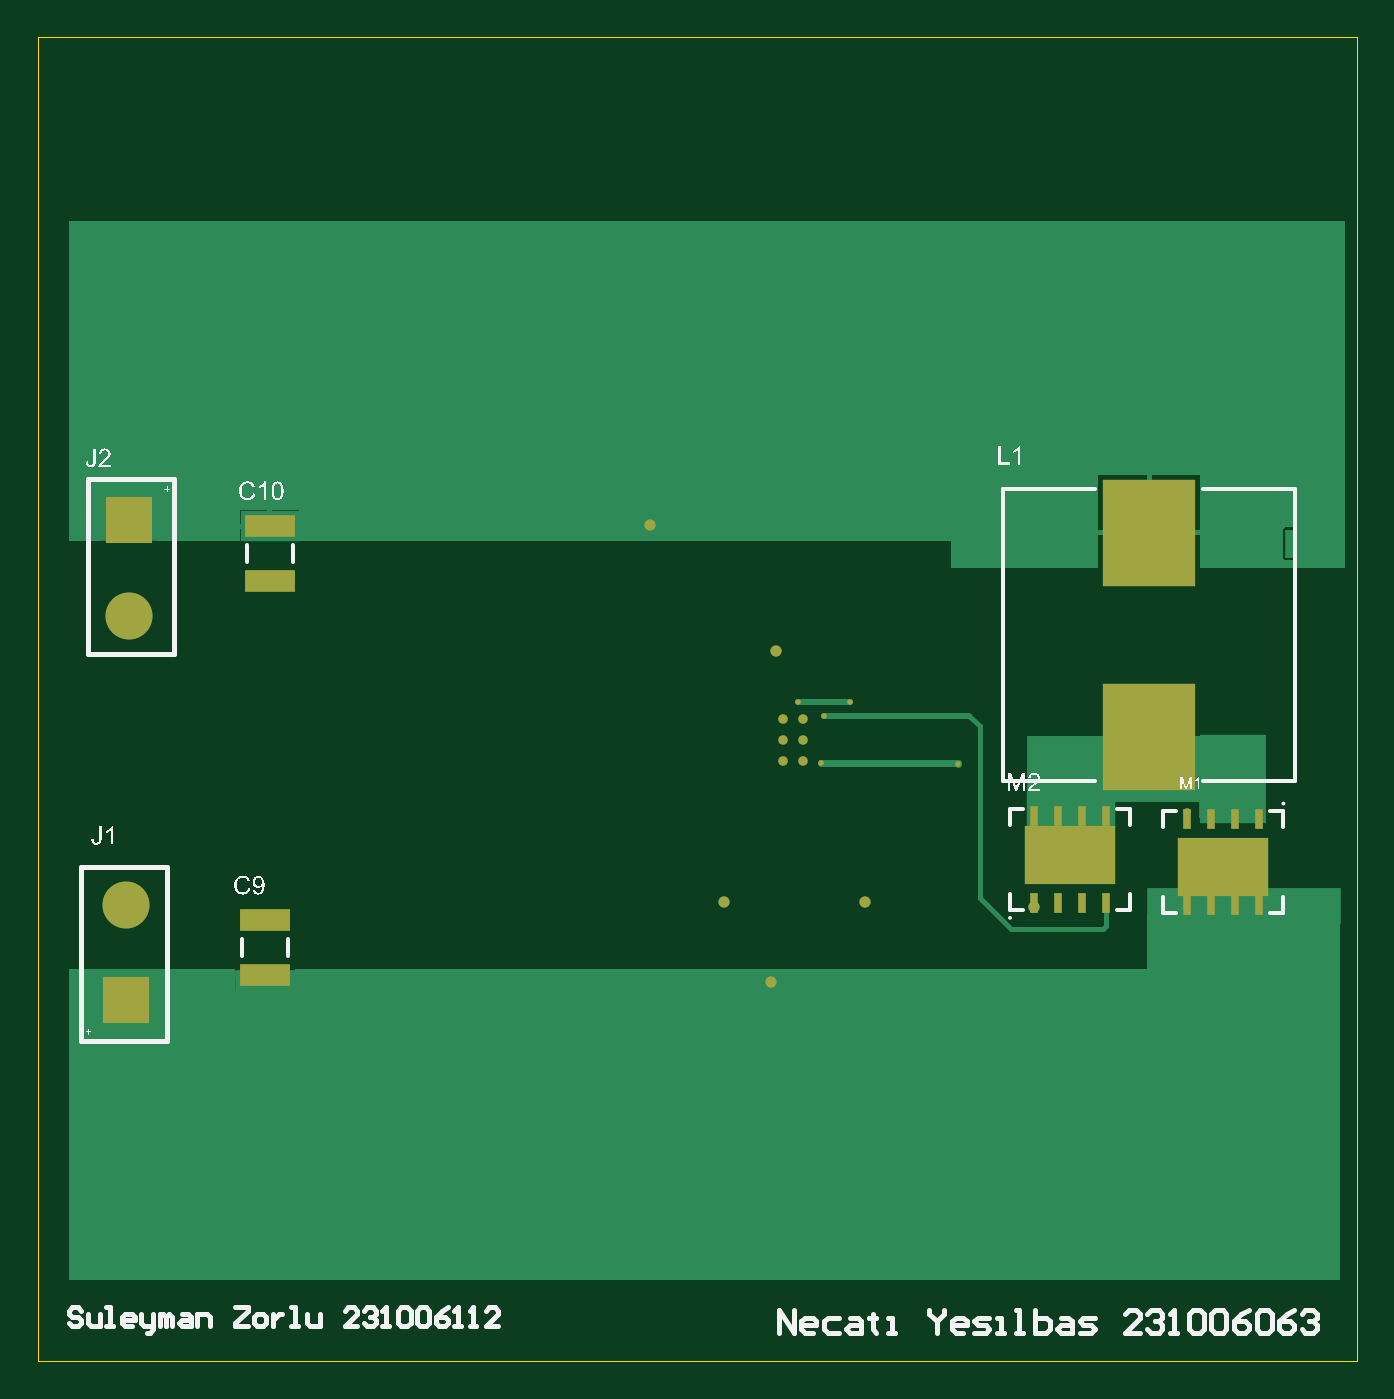
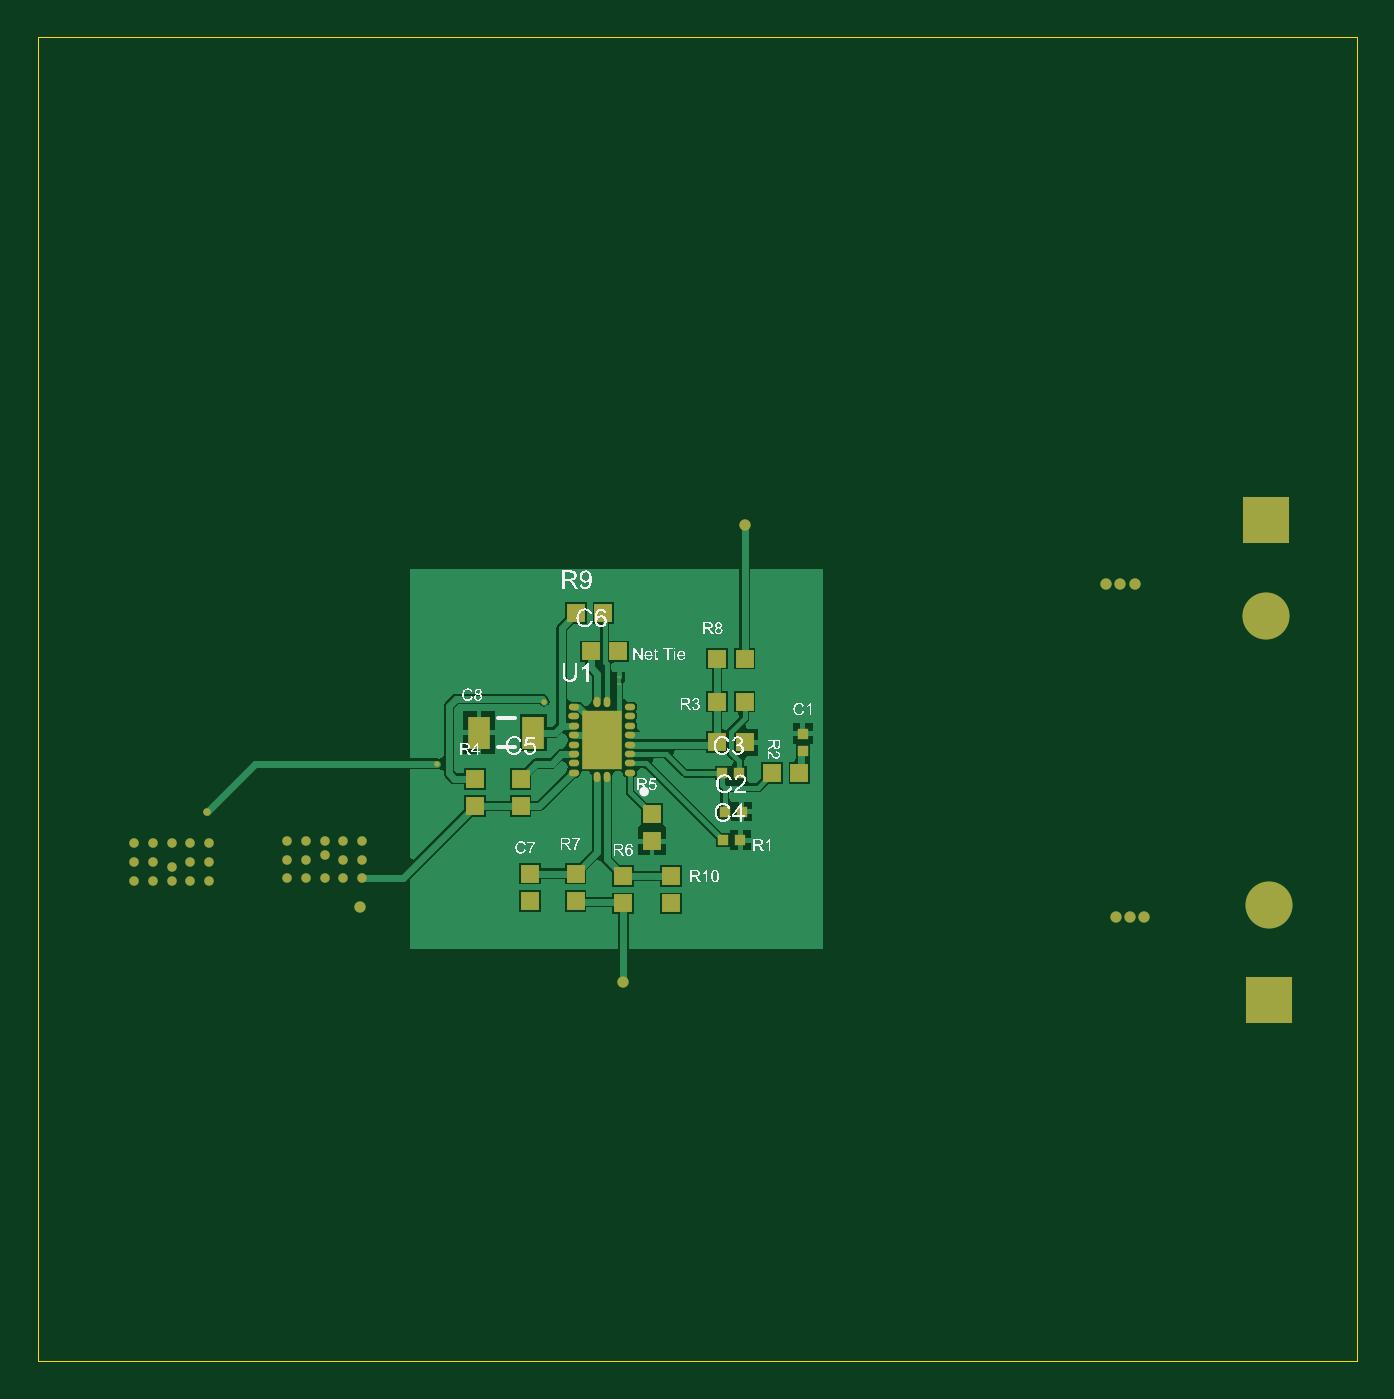
Circuit board: 10 layer files. Board 70.1 x 70.4 mm.
- bottom_copper: Buck_Converter_10A.GBL (13988 bytes)
- bottom_silk: Buck_Converter_10A.GBO (142627 bytes)
- paste: Buck_Converter_10A.GBP (1906 bytes)
- bottom_mask: Buck_Converter_10A.GBS (3395 bytes)
- outline: Buck_Converter_10A.GKO (324 bytes)
- outline: Buck_Converter_10A.GM1 (450 bytes)
- top_copper: Buck_Converter_10A.GTL (5618 bytes)
- top_silk: Buck_Converter_10A.GTO (45128 bytes)
- paste: Buck_Converter_10A.GTP (1302 bytes)
- top_mask: Buck_Converter_10A.GTS (2456 bytes)

=== bottom_copper: Buck_Converter_10A.GBL (13988 bytes, source omitted) ===
=== bottom_silk: Buck_Converter_10A.GBO (142627 bytes, source omitted) ===
=== paste: Buck_Converter_10A.GBP ===
G04*
G04 #@! TF.GenerationSoftware,Altium Limited,Altium Designer,26.5.0 (11)*
G04*
G04 Layer_Color=128*
G04 Board_Origin=39150000|34300000*
%FSLAX44Y44*%
%MOMM*%
G71*
G04*
G04 #@! TF.SameCoordinates,F537E913-F8B3-490E-9254-C49D637AD130*
G04*
G04*
G04 #@! TF.FilePolarity,Positive*
G04*
G01*
G75*
%ADD38R,0.9500X0.9500*%
%ADD39O,0.5500X0.3500*%
%ADD40R,0.9500X0.9500*%
%ADD41R,0.6000X0.5500*%
%ADD42O,0.3500X0.5500*%
%ADD43R,2.1000X3.1000*%
%ADD44R,0.5500X0.6000*%
%ADD45R,1.2000X1.7500*%
%ADD46R,0.2032X0.0254*%
D38*
X-54240Y-40640D02*
D03*
Y-63500D02*
D03*
X-39740D02*
D03*
Y-40640D02*
D03*
X35190Y-16510D02*
D03*
X20690D02*
D03*
X13070Y-36830D02*
D03*
X27570D02*
D03*
X-83450Y-101600D02*
D03*
X-68950D02*
D03*
X-54240Y-85090D02*
D03*
X-39740D02*
D03*
D39*
X36590Y-101320D02*
D03*
Y-96320D02*
D03*
Y-71320D02*
D03*
X6590Y-81320D02*
D03*
Y-101320D02*
D03*
Y-96320D02*
D03*
Y-91320D02*
D03*
Y-76320D02*
D03*
Y-71320D02*
D03*
Y-66320D02*
D03*
X36590Y-76320D02*
D03*
Y-86320D02*
D03*
Y-81320D02*
D03*
Y-66320D02*
D03*
X6590Y-86320D02*
D03*
X36590Y-91320D02*
D03*
D40*
X64770Y-119010D02*
D03*
X88900D02*
D03*
X35560Y-169440D02*
D03*
X10160Y-170710D02*
D03*
Y-156210D02*
D03*
X59690Y-169440D02*
D03*
Y-154940D02*
D03*
X35560D02*
D03*
X88900Y-104510D02*
D03*
X-5080Y-137690D02*
D03*
Y-123190D02*
D03*
X-15240Y-170710D02*
D03*
Y-156210D02*
D03*
X64770Y-104510D02*
D03*
D41*
X-52070Y-137160D02*
D03*
X-43070D02*
D03*
X-52760Y-121920D02*
D03*
X-43760D02*
D03*
X-42490Y-101600D02*
D03*
X-51490D02*
D03*
D42*
X19090Y-63820D02*
D03*
X24090Y-103820D02*
D03*
X19090D02*
D03*
X24090Y-63820D02*
D03*
D43*
X21590Y-83820D02*
D03*
D44*
X-85090Y-80590D02*
D03*
Y-89590D02*
D03*
D45*
X86890Y-80010D02*
D03*
X57890D02*
D03*
D46*
X12700Y-50574D02*
D03*
Y-54074D02*
D03*
M02*

=== bottom_mask: Buck_Converter_10A.GBS ===
G04*
G04 #@! TF.GenerationSoftware,Altium Limited,Altium Designer,26.5.0 (11)*
G04*
G04 Layer_Color=16711935*
G04 Board_Origin=39150000|34300000*
%FSLAX44Y44*%
%MOMM*%
G71*
G04*
G04 #@! TF.SameCoordinates,F537E913-F8B3-490E-9254-C49D637AD130*
G04*
G04*
G04 #@! TF.FilePolarity,Negative*
G04*
G01*
G75*
%ADD19R,2.5000X2.5000*%
%ADD20C,2.5000*%
%ADD21C,0.6000*%
%ADD22C,0.5000*%
%ADD23C,0.4000*%
%ADD24C,0.3000*%
%ADD38R,0.9500X0.9500*%
%ADD39O,0.5500X0.3500*%
%ADD40R,0.9500X0.9500*%
%ADD41R,0.6000X0.5500*%
%ADD42O,0.3500X0.5500*%
%ADD43R,2.1000X3.1000*%
%ADD44R,0.5500X0.6000*%
%ADD45R,1.2000X1.7500*%
%ADD46R,0.2032X0.0254*%
D19*
X-331470Y33020D02*
D03*
X-332740Y-222250D02*
D03*
D20*
X-331470Y-17780D02*
D03*
X-332740Y-171450D02*
D03*
D21*
X-54610Y30480D02*
D03*
X10160Y-212684D02*
D03*
X149860Y-172720D02*
D03*
X59690Y-170180D02*
D03*
X12700Y-36830D02*
D03*
X-15240Y-170180D02*
D03*
X-246380Y-1270D02*
D03*
X-254000D02*
D03*
X-261620D02*
D03*
X-251460Y-177800D02*
D03*
X-259080D02*
D03*
X-266700D02*
D03*
D22*
X148910Y-137410D02*
D03*
Y-157410D02*
D03*
X158910Y-147410D02*
D03*
X148910D02*
D03*
X158910Y-157410D02*
D03*
X168910D02*
D03*
Y-137410D02*
D03*
Y-144870D02*
D03*
X178910Y-137410D02*
D03*
Y-157410D02*
D03*
X188910D02*
D03*
X178910Y-147410D02*
D03*
X188910D02*
D03*
Y-137410D02*
D03*
X158910D02*
D03*
X230190Y-138680D02*
D03*
Y-158680D02*
D03*
X240190D02*
D03*
X250190D02*
D03*
X270190D02*
D03*
X260190D02*
D03*
X230190Y-148680D02*
D03*
X240190D02*
D03*
Y-138680D02*
D03*
X250190D02*
D03*
Y-151220D02*
D03*
X270190Y-148680D02*
D03*
X260190Y-138680D02*
D03*
Y-148680D02*
D03*
X270190Y-138680D02*
D03*
X16090Y-94820D02*
D03*
X27090D02*
D03*
X16090Y-83820D02*
D03*
X27090D02*
D03*
X16090Y-72820D02*
D03*
X27090D02*
D03*
D23*
X231140Y-121920D02*
D03*
D24*
X109220Y-96520D02*
D03*
X36590Y-96320D02*
D03*
X38100Y-71120D02*
D03*
X24410Y-63500D02*
D03*
X52070D02*
D03*
D38*
X-54240Y-40640D02*
D03*
Y-63500D02*
D03*
X-39740D02*
D03*
Y-40640D02*
D03*
X35190Y-16510D02*
D03*
X20690D02*
D03*
X13070Y-36830D02*
D03*
X27570D02*
D03*
X-83450Y-101600D02*
D03*
X-68950D02*
D03*
X-54240Y-85090D02*
D03*
X-39740D02*
D03*
D39*
X36590Y-101320D02*
D03*
Y-96320D02*
D03*
Y-71320D02*
D03*
X6590Y-81320D02*
D03*
Y-101320D02*
D03*
Y-96320D02*
D03*
Y-91320D02*
D03*
Y-76320D02*
D03*
Y-71320D02*
D03*
Y-66320D02*
D03*
X36590Y-76320D02*
D03*
Y-86320D02*
D03*
Y-81320D02*
D03*
Y-66320D02*
D03*
X6590Y-86320D02*
D03*
X36590Y-91320D02*
D03*
D40*
X64770Y-119010D02*
D03*
X88900D02*
D03*
X35560Y-169440D02*
D03*
X10160Y-170710D02*
D03*
Y-156210D02*
D03*
X59690Y-169440D02*
D03*
Y-154940D02*
D03*
X35560D02*
D03*
X88900Y-104510D02*
D03*
X-5080Y-137690D02*
D03*
Y-123190D02*
D03*
X-15240Y-170710D02*
D03*
Y-156210D02*
D03*
X64770Y-104510D02*
D03*
D41*
X-52070Y-137160D02*
D03*
X-43070D02*
D03*
X-52760Y-121920D02*
D03*
X-43760D02*
D03*
X-42490Y-101600D02*
D03*
X-51490D02*
D03*
D42*
X19090Y-63820D02*
D03*
X24090Y-103820D02*
D03*
X19090D02*
D03*
X24090Y-63820D02*
D03*
D43*
X21590Y-83820D02*
D03*
D44*
X-85090Y-80590D02*
D03*
Y-89590D02*
D03*
D45*
X86890Y-80010D02*
D03*
X57890D02*
D03*
D46*
X12700Y-50574D02*
D03*
Y-54074D02*
D03*
M02*

=== outline: Buck_Converter_10A.GKO ===
G04*
G04 #@! TF.GenerationSoftware,Altium Limited,Altium Designer,26.5.0 (11)*
G04*
G04 Layer_Color=16711935*
G04 Board_Origin=39150000|34300000*
%FSLAX44Y44*%
%MOMM*%
G71*
G04*
G04 #@! TF.SameCoordinates,F537E913-F8B3-490E-9254-C49D637AD130*
G04*
G04*
G04 #@! TF.FilePolarity,Positive*
G04*
G01*
G75*
M02*

=== outline: Buck_Converter_10A.GM1 ===
G04*
G04 #@! TF.GenerationSoftware,Altium Limited,Altium Designer,26.5.0 (11)*
G04*
G04 Layer_Color=16711935*
G04 Board_Origin=39150000|34300000*
%FSLAX44Y44*%
%MOMM*%
G71*
G04*
G04 #@! TF.SameCoordinates,F537E913-F8B3-490E-9254-C49D637AD130*
G04*
G04*
G04 #@! TF.FilePolarity,Positive*
G04*
G01*
G75*
%ADD13C,0.0100*%
D13*
X-379730Y-414020D02*
Y289560D01*
Y-414020D02*
X321310D01*
Y289560D01*
X-379730D02*
X321310D01*
M02*

=== top_copper: Buck_Converter_10A.GTL (5618 bytes, source omitted) ===
=== top_silk: Buck_Converter_10A.GTO (45128 bytes, source omitted) ===
=== paste: Buck_Converter_10A.GTP ===
G04*
G04 #@! TF.GenerationSoftware,Altium Limited,Altium Designer,26.5.0 (11)*
G04*
G04 Layer_Color=8421504*
G04 Board_Origin=39150000|34300000*
%FSLAX44Y44*%
%MOMM*%
G71*
G04*
G04 #@! TF.SameCoordinates,F537E913-F8B3-490E-9254-C49D637AD130*
G04*
G04*
G04 #@! TF.FilePolarity,Positive*
G04*
G01*
G75*
%ADD14R,1.0000X1.3500*%
%ADD15R,4.9000X5.6500*%
%ADD16R,2.6500X1.2000*%
%ADD17R,0.4000X1.1000*%
D14*
X268190Y-140930D02*
D03*
X256190Y-140930D02*
D03*
X244190Y-140930D02*
D03*
X232190Y-140930D02*
D03*
X268190Y-156430D02*
D03*
X256190Y-156430D02*
D03*
X244190Y-156430D02*
D03*
X232190Y-156430D02*
D03*
X150910Y-155160D02*
D03*
X162910D02*
D03*
X174910D02*
D03*
X186910D02*
D03*
X150910Y-139660D02*
D03*
X162910D02*
D03*
X174910D02*
D03*
X186910D02*
D03*
D15*
X210820Y-82190D02*
D03*
Y26310D02*
D03*
D16*
X-256540Y29740D02*
D03*
X-259080Y-208810D02*
D03*
Y-179810D02*
D03*
X-256540Y740D02*
D03*
D17*
X149860Y-124460D02*
D03*
X187960D02*
D03*
X162560D02*
D03*
X175260D02*
D03*
X269240Y-125730D02*
D03*
X243840D02*
D03*
X256540D02*
D03*
X231140D02*
D03*
Y-171630D02*
D03*
X243840D02*
D03*
X256540D02*
D03*
X269240D02*
D03*
X162560Y-170360D02*
D03*
X175260D02*
D03*
X187960D02*
D03*
X149860D02*
D03*
M02*

=== top_mask: Buck_Converter_10A.GTS ===
G04*
G04 #@! TF.GenerationSoftware,Altium Limited,Altium Designer,26.5.0 (11)*
G04*
G04 Layer_Color=8388736*
G04 Board_Origin=39150000|34300000*
%FSLAX44Y44*%
%MOMM*%
G71*
G04*
G04 #@! TF.SameCoordinates,F537E913-F8B3-490E-9254-C49D637AD130*
G04*
G04*
G04 #@! TF.FilePolarity,Negative*
G04*
G01*
G75*
%ADD15R,4.9000X5.6500*%
%ADD16R,2.6500X1.2000*%
%ADD17R,0.4000X1.1000*%
%ADD18R,4.8000X3.0900*%
%ADD19R,2.5000X2.5000*%
%ADD20C,2.5000*%
%ADD21C,0.6000*%
%ADD22C,0.5000*%
%ADD23C,0.4000*%
%ADD24C,0.3000*%
D15*
X210820Y-82190D02*
D03*
Y26310D02*
D03*
D16*
X-256540Y29740D02*
D03*
X-259080Y-208810D02*
D03*
Y-179810D02*
D03*
X-256540Y740D02*
D03*
D17*
X149860Y-124460D02*
D03*
X187960D02*
D03*
X162560D02*
D03*
X175260D02*
D03*
X269240Y-125730D02*
D03*
X243840D02*
D03*
X256540D02*
D03*
X231140D02*
D03*
Y-171630D02*
D03*
X243840D02*
D03*
X256540D02*
D03*
X269240D02*
D03*
X162560Y-170360D02*
D03*
X175260D02*
D03*
X187960D02*
D03*
X149860D02*
D03*
D18*
X168910Y-144870D02*
D03*
X250190Y-151220D02*
D03*
D19*
X-331470Y33020D02*
D03*
X-332740Y-222250D02*
D03*
D20*
X-331470Y-17780D02*
D03*
X-332740Y-171450D02*
D03*
D21*
X-54610Y30480D02*
D03*
X10160Y-212684D02*
D03*
X149860Y-172720D02*
D03*
X59690Y-170180D02*
D03*
X12700Y-36830D02*
D03*
X-15240Y-170180D02*
D03*
X-246380Y-1270D02*
D03*
X-254000D02*
D03*
X-261620D02*
D03*
X-251460Y-177800D02*
D03*
X-259080D02*
D03*
X-266700D02*
D03*
D22*
X148910Y-137410D02*
D03*
Y-157410D02*
D03*
X158910Y-147410D02*
D03*
X148910D02*
D03*
X158910Y-157410D02*
D03*
X168910D02*
D03*
Y-137410D02*
D03*
Y-144870D02*
D03*
X178910Y-137410D02*
D03*
Y-157410D02*
D03*
X188910D02*
D03*
X178910Y-147410D02*
D03*
X188910D02*
D03*
Y-137410D02*
D03*
X158910D02*
D03*
X230190Y-138680D02*
D03*
Y-158680D02*
D03*
X240190D02*
D03*
X250190D02*
D03*
X270190D02*
D03*
X260190D02*
D03*
X230190Y-148680D02*
D03*
X240190D02*
D03*
Y-138680D02*
D03*
X250190D02*
D03*
Y-151220D02*
D03*
X270190Y-148680D02*
D03*
X260190Y-138680D02*
D03*
Y-148680D02*
D03*
X270190Y-138680D02*
D03*
X16090Y-94820D02*
D03*
X27090D02*
D03*
X16090Y-83820D02*
D03*
X27090D02*
D03*
X16090Y-72820D02*
D03*
X27090D02*
D03*
D23*
X231140Y-121920D02*
D03*
D24*
X109220Y-96520D02*
D03*
X36590Y-96320D02*
D03*
X38100Y-71120D02*
D03*
X24410Y-63500D02*
D03*
X52070D02*
D03*
M02*
